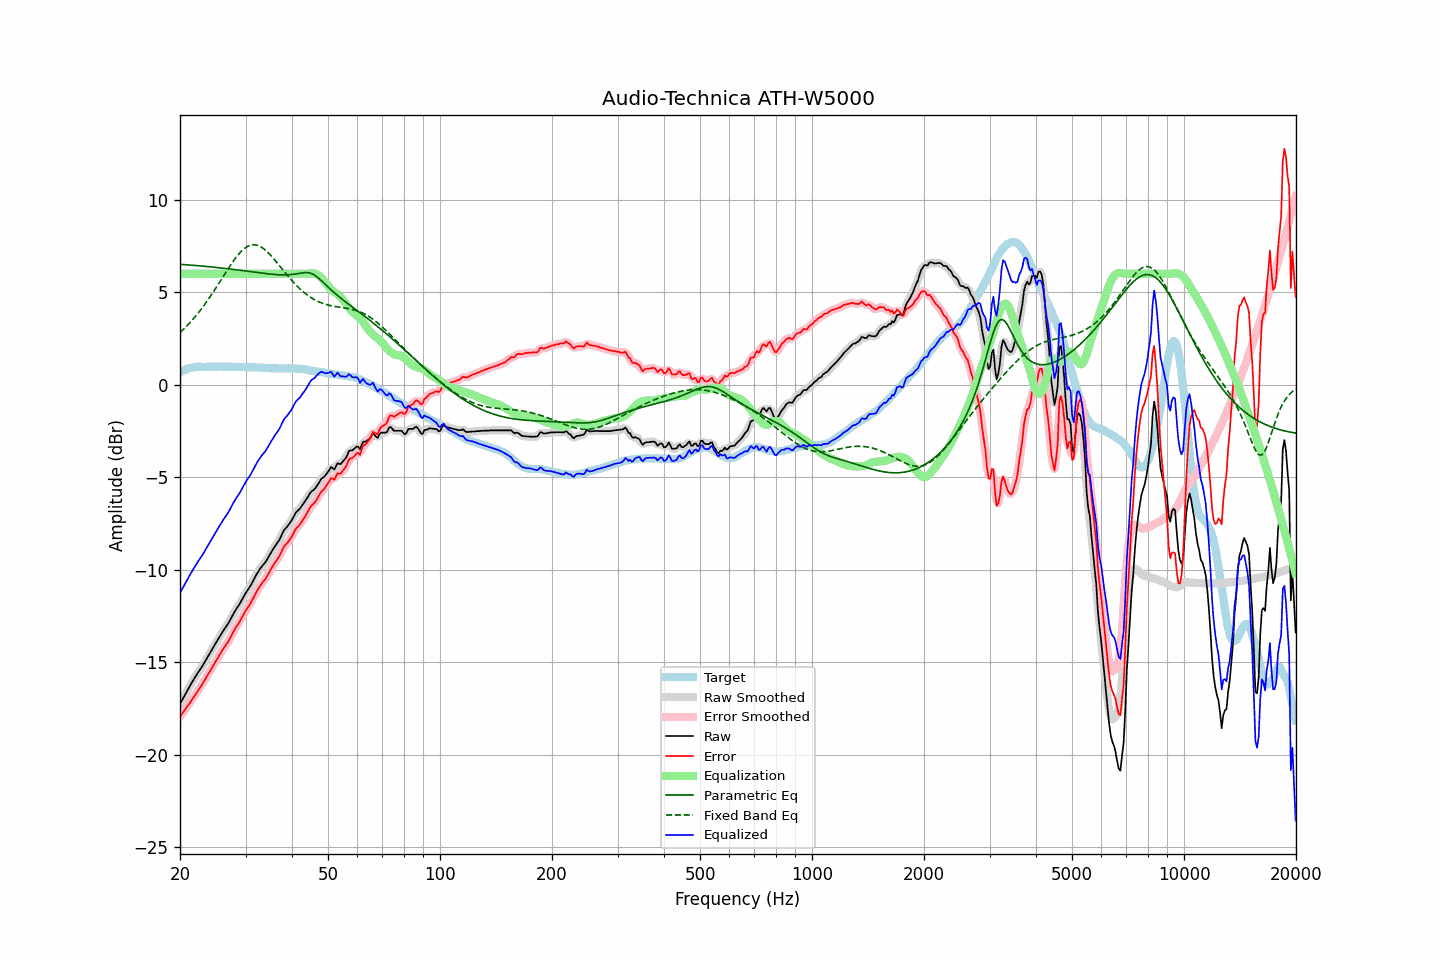

The table this chart was drawn from, first rows:
frequency, raw, error, smoothed, error_smoothed, equalization, parametric_eq, fixed_band_eq, equalized_raw, equalized_smoothed, target
20.00, -17.26, -17.92, -17.26, -17.92, 6.00, 6.51, 2.82, -11.26, -11.26, 0.66
20.20, -17.10, -17.81, -17.09, -17.81, 6.00, 6.51, 2.90, -11.10, -11.09, 0.71
20.40, -16.93, -17.70, -16.93, -17.69, 6.00, 6.50, 2.99, -10.93, -10.93, 0.76
20.61, -16.78, -17.57, -16.77, -17.58, 6.00, 6.49, 3.07, -10.78, -10.77, 0.79
20.81, -16.61, -17.46, -16.62, -17.46, 6.00, 6.49, 3.16, -10.61, -10.62, 0.84
21.02, -16.46, -17.34, -16.46, -17.33, 6.00, 6.48, 3.25, -10.46, -10.46, 0.88
21.23, -16.31, -17.21, -16.30, -17.21, 6.00, 6.47, 3.34, -10.31, -10.30, 0.90
21.44, -16.15, -17.08, -16.15, -17.08, 6.00, 6.47, 3.44, -10.15, -10.15, 0.92
21.66, -16.01, -16.95, -16.01, -16.94, 6.00, 6.46, 3.53, -10.01, -10.01, 0.94
21.87, -15.86, -16.81, -15.86, -16.81, 6.00, 6.45, 3.64, -9.86, -9.86, 0.95
22.09, -15.71, -16.68, -15.72, -16.69, 6.00, 6.45, 3.74, -9.71, -9.72, 0.97
22.31, -15.58, -16.56, -15.58, -16.56, 6.00, 6.44, 3.85, -9.58, -9.58, 0.98
22.54, -15.46, -16.44, -15.46, -16.43, 6.00, 6.43, 3.95, -9.46, -9.46, 0.98
22.76, -15.32, -16.30, -15.33, -16.30, 6.00, 6.42, 4.07, -9.32, -9.33, 0.98
22.99, -15.20, -16.16, -15.19, -16.16, 6.00, 6.42, 4.18, -9.20, -9.19, 0.97
23.22, -15.05, -16.01, -15.05, -16.01, 6.00, 6.41, 4.30, -9.05, -9.05, 0.97
23.45, -14.89, -15.86, -14.90, -15.87, 6.00, 6.40, 4.42, -8.89, -8.90, 0.97
23.69, -14.75, -15.72, -14.75, -15.72, 6.00, 6.39, 4.54, -8.75, -8.75, 0.97
23.92, -14.60, -15.58, -14.60, -15.58, 6.00, 6.38, 4.67, -8.60, -8.60, 0.97
24.16, -14.45, -15.44, -14.45, -15.44, 6.00, 6.37, 4.80, -8.45, -8.45, 0.98
24.40, -14.30, -15.30, -14.30, -15.29, 6.00, 6.37, 4.92, -8.30, -8.30, 0.99
24.65, -14.16, -15.14, -14.16, -15.14, 6.00, 6.36, 5.06, -8.16, -8.16, 0.98
24.89, -14.00, -14.98, -14.01, -14.99, 6.00, 6.35, 5.19, -8.00, -8.01, 0.98
25.14, -13.86, -14.84, -13.86, -14.84, 6.00, 6.34, 5.33, -7.86, -7.86, 0.98
25.39, -13.71, -14.70, -13.71, -14.70, 6.00, 6.33, 5.46, -7.71, -7.71, 0.99
25.65, -13.57, -14.55, -13.57, -14.55, 6.00, 6.32, 5.60, -7.57, -7.57, 0.99
25.91, -13.42, -14.39, -13.42, -14.40, 6.00, 6.31, 5.74, -7.42, -7.42, 0.98
26.16, -13.28, -14.26, -13.29, -14.26, 6.00, 6.30, 5.87, -7.28, -7.29, 0.98
26.43, -13.16, -14.13, -13.16, -14.13, 6.00, 6.29, 6.01, -7.16, -7.16, 0.97
26.69, -13.04, -14.01, -13.03, -14.01, 6.00, 6.28, 6.15, -7.04, -7.03, 0.97
26.96, -12.91, -13.89, -12.90, -13.88, 6.00, 6.27, 6.28, -6.91, -6.90, 0.98
27.23, -12.75, -13.73, -12.75, -13.73, 6.00, 6.26, 6.41, -6.75, -6.75, 0.98
27.50, -12.59, -13.56, -12.58, -13.56, 6.00, 6.25, 6.54, -6.59, -6.58, 0.98
27.77, -12.41, -13.38, -12.42, -13.39, 6.00, 6.24, 6.67, -6.41, -6.42, 0.97
28.05, -12.26, -13.23, -12.27, -13.23, 6.00, 6.23, 6.79, -6.26, -6.27, 0.97
28.33, -12.12, -13.08, -12.13, -13.09, 6.00, 6.22, 6.90, -6.12, -6.13, 0.95
28.62, -12.00, -12.95, -12.00, -12.95, 6.00, 6.21, 7.01, -6.00, -6.00, 0.95
28.90, -11.86, -12.83, -11.86, -12.81, 6.00, 6.20, 7.11, -5.86, -5.86, 0.96
29.19, -11.71, -12.65, -11.71, -12.66, 6.00, 6.18, 7.21, -5.71, -5.71, 0.95
29.48, -11.54, -12.51, -11.55, -12.51, 6.00, 6.17, 7.29, -5.54, -5.55, 0.97
29.78, -11.39, -12.34, -11.39, -12.35, 6.00, 6.16, 7.36, -5.39, -5.39, 0.96
30.08, -11.24, -12.20, -11.24, -12.20, 6.00, 6.15, 7.42, -5.24, -5.24, 0.96
30.38, -11.11, -12.06, -11.11, -12.06, 6.00, 6.14, 7.48, -5.11, -5.11, 0.95
30.68, -10.98, -11.93, -10.98, -11.93, 6.00, 6.13, 7.52, -4.98, -4.98, 0.95
30.99, -10.85, -11.80, -10.84, -11.78, 6.00, 6.12, 7.55, -4.85, -4.84, 0.95
31.30, -10.68, -11.62, -10.68, -11.63, 6.00, 6.11, 7.56, -4.68, -4.68, 0.95
31.61, -10.52, -11.46, -10.52, -11.46, 6.00, 6.09, 7.57, -4.52, -4.52, 0.94
31.93, -10.35, -11.29, -10.35, -11.29, 6.00, 6.08, 7.56, -4.35, -4.35, 0.94
32.24, -10.19, -11.12, -10.20, -11.13, 6.00, 6.07, 7.54, -4.19, -4.20, 0.93
32.57, -10.06, -10.99, -10.05, -10.99, 6.00, 6.06, 7.51, -4.06, -4.05, 0.94
32.89, -9.92, -10.86, -9.93, -10.86, 6.00, 6.05, 7.47, -3.92, -3.93, 0.93
33.22, -9.81, -10.73, -9.81, -10.74, 6.00, 6.04, 7.42, -3.81, -3.81, 0.92
33.55, -9.70, -10.62, -9.71, -10.62, 6.00, 6.03, 7.36, -3.70, -3.71, 0.92
33.89, -9.61, -10.51, -9.59, -10.50, 6.00, 6.02, 7.29, -3.61, -3.59, 0.91
34.23, -9.47, -10.38, -9.46, -10.37, 6.00, 6.01, 7.21, -3.47, -3.46, 0.91
34.57, -9.32, -10.21, -9.32, -10.22, 6.00, 6.00, 7.13, -3.32, -3.32, 0.90
34.92, -9.16, -10.05, -9.16, -10.06, 6.00, 5.99, 7.04, -3.16, -3.16, 0.90
35.27, -9.02, -9.91, -9.01, -9.91, 6.00, 5.98, 6.94, -3.02, -3.01, 0.89
35.62, -8.88, -9.77, -8.87, -9.76, 6.00, 5.97, 6.84, -2.88, -2.87, 0.89
35.97, -8.73, -9.62, -8.74, -9.63, 6.00, 5.96, 6.74, -2.73, -2.74, 0.89
... 635 more rows
